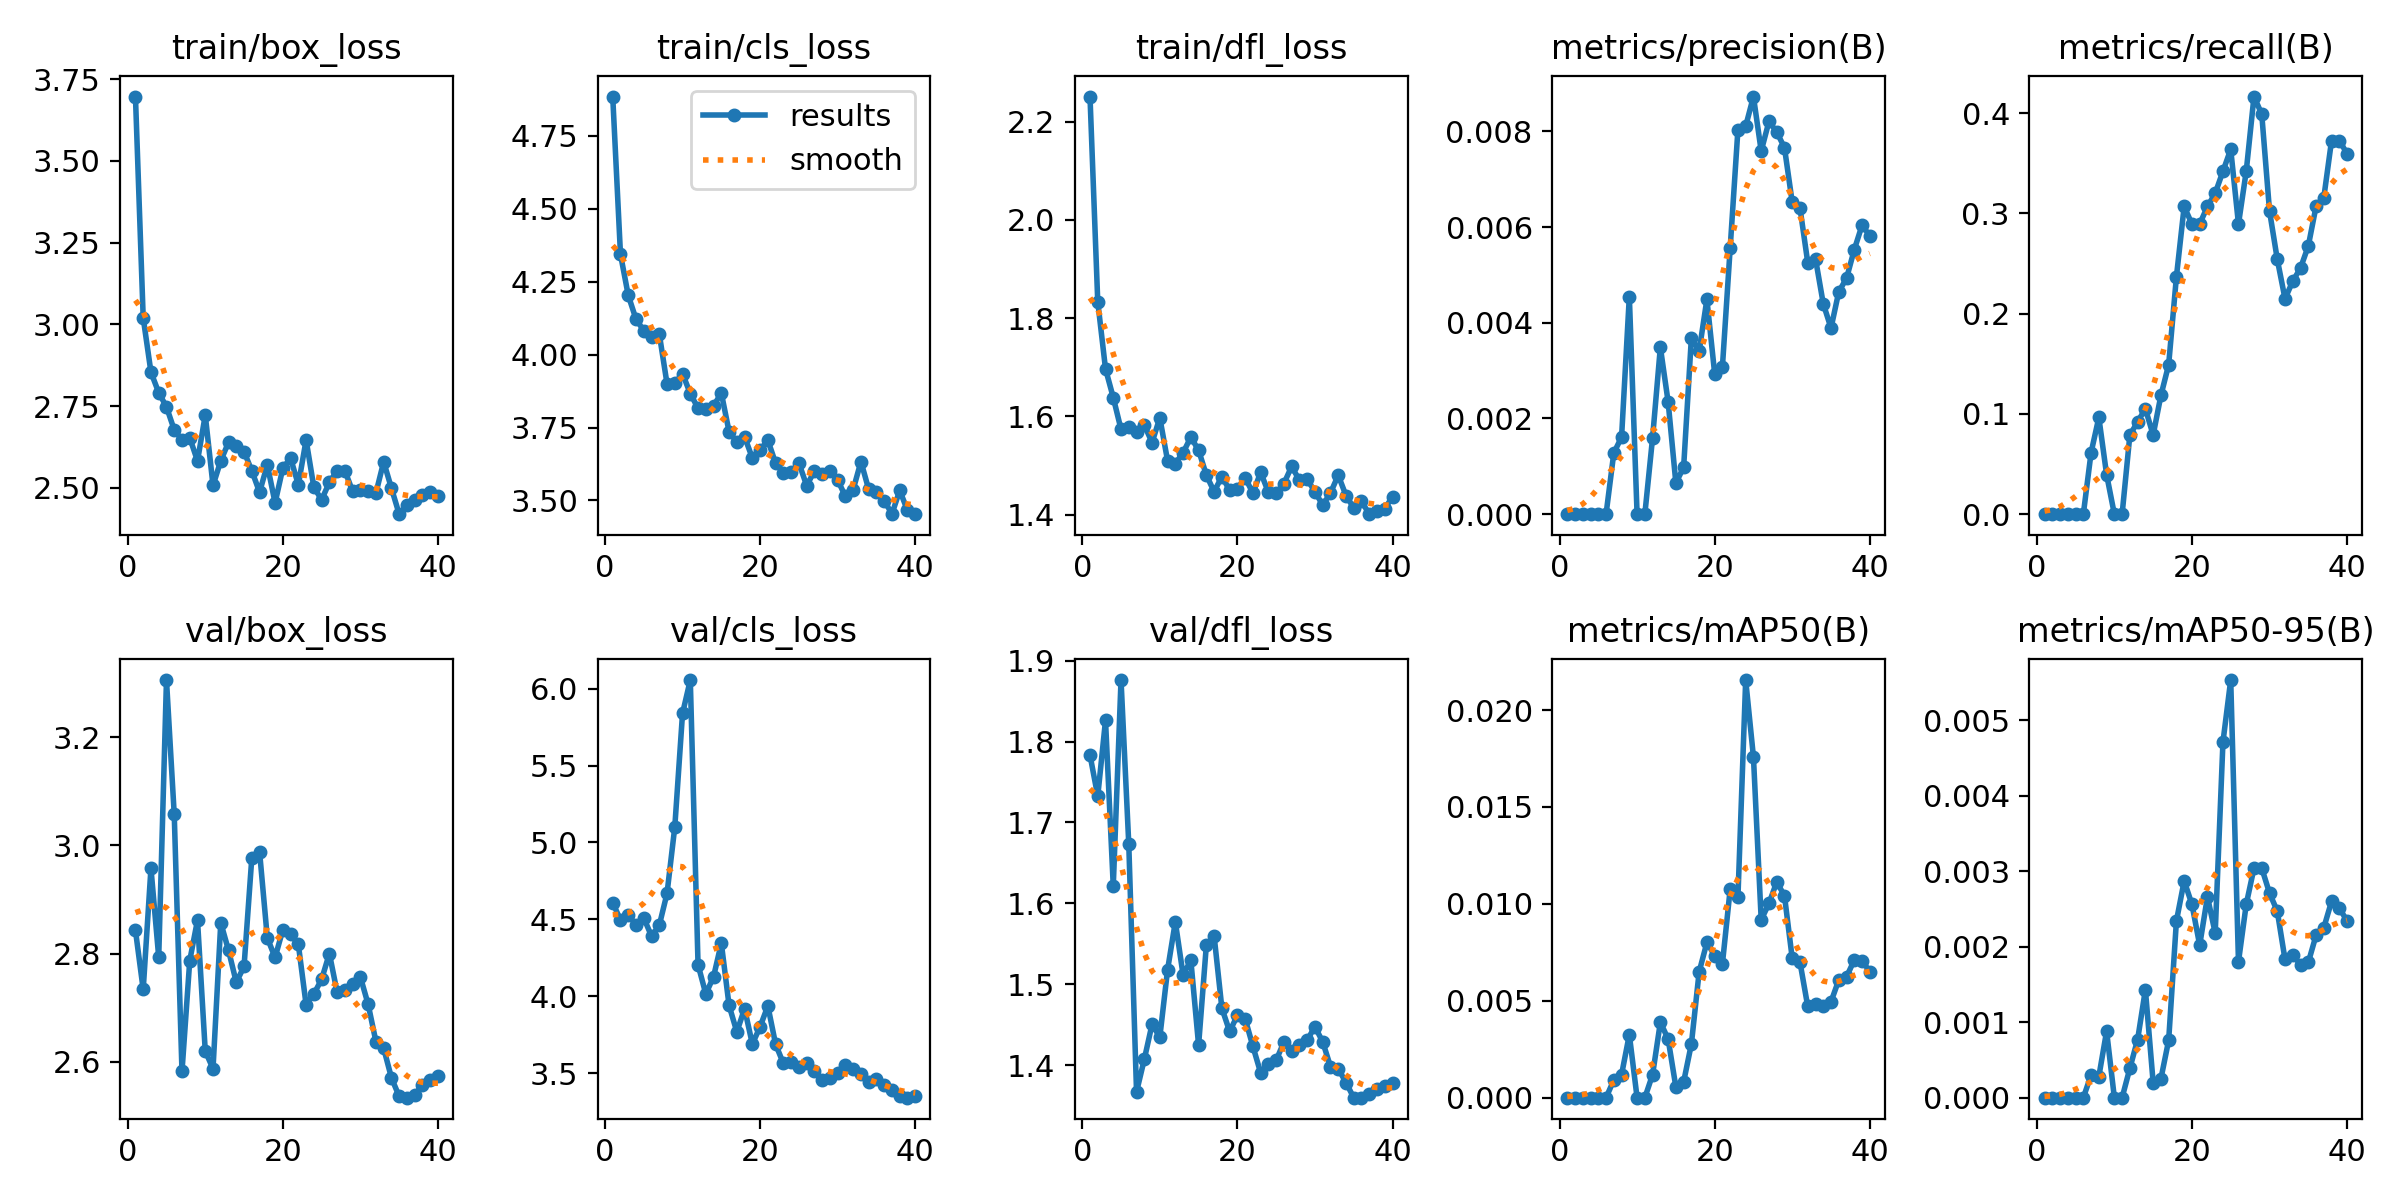

Data behind this chart, as committed beside it:
epoch, time, train/box_loss, train/cls_loss, train/dfl_loss, metrics/precision(B), metrics/recall(B), metrics/mAP50(B), metrics/mAP50-95(B), val/box_loss, val/cls_loss, val/dfl_loss, lr/pg0, lr/pg1, lr/pg2
1, 101.3, 3.697, 4.885, 2.251, 0, 0, 0, 0, 2.843, 4.608, 1.783, 0.09406, 6e-05, 6e-05
2, 201.4, 3.02, 4.344, 1.834, 0, 0, 0, 0, 2.734, 4.496, 1.732, 0.08713, 0.0001299, 0.0001299
3, 309.1, 2.853, 4.203, 1.697, 0, 0, 0, 0, 2.958, 4.526, 1.826, 0.0802, 0.0001992, 0.0001992
4, 407.8, 2.791, 4.122, 1.638, 0, 0, 0, 0, 2.793, 4.466, 1.621, 0.07327, 0.0002676, 0.0002676
5, 513.8, 2.747, 4.082, 1.574, 0, 0, 0, 0, 3.305, 4.51, 1.876, 0.06633, 0.0003347, 0.0003347
6, 604.2, 2.677, 4.06, 1.578, 0, 0, 0, 0, 3.057, 4.391, 1.673, 0.0594, 0.0004001, 0.0004001
7, 708.6, 2.646, 4.071, 1.568, 0.00128, 0.0614, 0.00091, 0.0003, 2.582, 4.461, 1.367, 0.05246, 0.0004633, 0.0004633
8, 808.7, 2.653, 3.9, 1.583, 0.00161, 0.09649, 0.00119, 0.00028, 2.787, 4.669, 1.407, 0.04552, 0.0005241, 0.0005241
9, 907.8, 2.582, 3.901, 1.547, 0.00455, 0.03947, 0.00325, 0.00088, 2.862, 5.1, 1.451, 0.03858, 0.000582, 0.000582
10, 1009, 2.722, 3.935, 1.597, 0, 0, 0, 0, 2.62, 5.84, 1.434, 0.03164, 0.0006368, 0.0006368
11, 1106, 2.507, 3.866, 1.51, 0, 0, 0, 0, 2.587, 6.057, 1.518, 0.02469, 0.0006882, 0.0006882
12, 1201, 2.583, 3.816, 1.504, 0.0016, 0.07895, 0.00119, 0.00039, 2.857, 4.205, 1.577, 0.01774, 0.0007357, 0.0007357
13, 1303, 2.639, 3.813, 1.526, 0.00349, 0.09211, 0.00389, 0.00077, 2.806, 4.015, 1.511, 0.01078, 0.0007793, 0.0007793
14, 1406, 2.627, 3.824, 1.558, 0.00235, 0.1053, 0.00303, 0.00143, 2.747, 4.127, 1.53, 0.003819, 0.0008185, 0.0008185
15, 1513, 2.61, 3.869, 1.531, 0.00065, 0.07895, 0.00055, 0.0002, 2.776, 4.345, 1.425, 0.0008205, 0.0008205, 0.0008205
16, 1628, 2.552, 3.736, 1.481, 0.00098, 0.1184, 0.00081, 0.00025, 2.977, 3.94, 1.548, 0.000796, 0.000796, 0.000796
17, 1725, 2.487, 3.7, 1.447, 0.00369, 0.1491, 0.00277, 0.00076, 2.988, 3.768, 1.56, 0.0007702, 0.0007702, 0.0007702
18, 1824, 2.57, 3.718, 1.477, 0.00341, 0.2368, 0.00649, 0.00234, 2.829, 3.919, 1.47, 0.0007435, 0.0007435, 0.0007435
19, 1931, 2.454, 3.646, 1.45, 0.00449, 0.307, 0.00801, 0.00287, 2.793, 3.689, 1.442, 0.0007158, 0.0007158, 0.0007158
20, 2029, 2.56, 3.673, 1.453, 0.00294, 0.2895, 0.00733, 0.00256, 2.844, 3.802, 1.461, 0.0006872, 0.0006872, 0.0006872
21, 2131, 2.591, 3.706, 1.475, 0.00308, 0.2895, 0.00691, 0.00202, 2.835, 3.937, 1.457, 0.000658, 0.000658, 0.000658
22, 2231, 2.509, 3.628, 1.444, 0.00556, 0.307, 0.01076, 0.00266, 2.817, 3.687, 1.423, 0.0006281, 0.0006281, 0.0006281
23, 2342, 2.646, 3.594, 1.486, 0.00804, 0.3202, 0.01033, 0.00218, 2.705, 3.563, 1.39, 0.0005978, 0.0005978, 0.0005978
24, 2439, 2.502, 3.599, 1.446, 0.00811, 0.3421, 0.02155, 0.00471, 2.725, 3.571, 1.402, 0.000567, 0.000567, 0.000567
25, 2548, 2.463, 3.628, 1.444, 0.00873, 0.364, 0.01758, 0.00553, 2.752, 3.539, 1.406, 0.0005361, 0.0005361, 0.0005361
26, 2657, 2.517, 3.551, 1.463, 0.00759, 0.2895, 0.00918, 0.0018, 2.8, 3.567, 1.428, 0.000505, 0.000505, 0.000505
27, 2753, 2.553, 3.6, 1.498, 0.00821, 0.3421, 0.01002, 0.00256, 2.728, 3.511, 1.417, 0.0004739, 0.0004739, 0.0004739
28, 2862, 2.552, 3.592, 1.47, 0.00799, 0.4167, 0.01113, 0.00304, 2.732, 3.453, 1.425, 0.000443, 0.000443, 0.000443
29, 2962, 2.489, 3.601, 1.472, 0.00766, 0.3991, 0.01042, 0.00304, 2.743, 3.467, 1.431, 0.0004122, 0.0004122, 0.0004122
30, 3057, 2.493, 3.57, 1.447, 0.00652, 0.3026, 0.00719, 0.00271, 2.757, 3.503, 1.448, 0.0003819, 0.0003819, 0.0003819
31, 3154, 2.491, 3.514, 1.42, 0.0064, 0.2544, 0.00699, 0.00247, 2.706, 3.551, 1.429, 0.000352, 0.000352, 0.000352
32, 3251, 2.484, 3.537, 1.444, 0.00526, 0.2149, 0.00471, 0.00183, 2.637, 3.526, 1.398, 0.0003228, 0.0003228, 0.0003228
33, 3348, 2.58, 3.634, 1.48, 0.00534, 0.2325, 0.00485, 0.00189, 2.625, 3.497, 1.396, 0.0002942, 0.0002942, 0.0002942
34, 3463, 2.499, 3.538, 1.439, 0.0044, 0.2456, 0.00473, 0.00176, 2.57, 3.443, 1.378, 0.0002665, 0.0002665, 0.0002665
35, 3568, 2.419, 3.53, 1.414, 0.00389, 0.2675, 0.00495, 0.00179, 2.536, 3.461, 1.36, 0.0002398, 0.0002398, 0.0002398
36, 3674, 2.448, 3.499, 1.428, 0.00465, 0.307, 0.00607, 0.00215, 2.534, 3.423, 1.36, 0.000214, 0.000214, 0.000214
37, 3774, 2.463, 3.454, 1.401, 0.00493, 0.3158, 0.00624, 0.00225, 2.539, 3.392, 1.364, 0.0001895, 0.0001895, 0.0001895
38, 3878, 2.477, 3.535, 1.407, 0.00553, 0.3728, 0.0071, 0.0026, 2.557, 3.35, 1.371, 0.0001661, 0.0001661, 0.0001661
39, 3984, 2.486, 3.466, 1.413, 0.00604, 0.3728, 0.00707, 0.00251, 2.567, 3.34, 1.374, 0.0001442, 0.0001442, 0.0001442
40, 4093, 2.474, 3.453, 1.436, 0.00582, 0.3597, 0.0065, 0.00234, 2.574, 3.35, 1.378, 0.0001236, 0.0001236, 0.0001236
